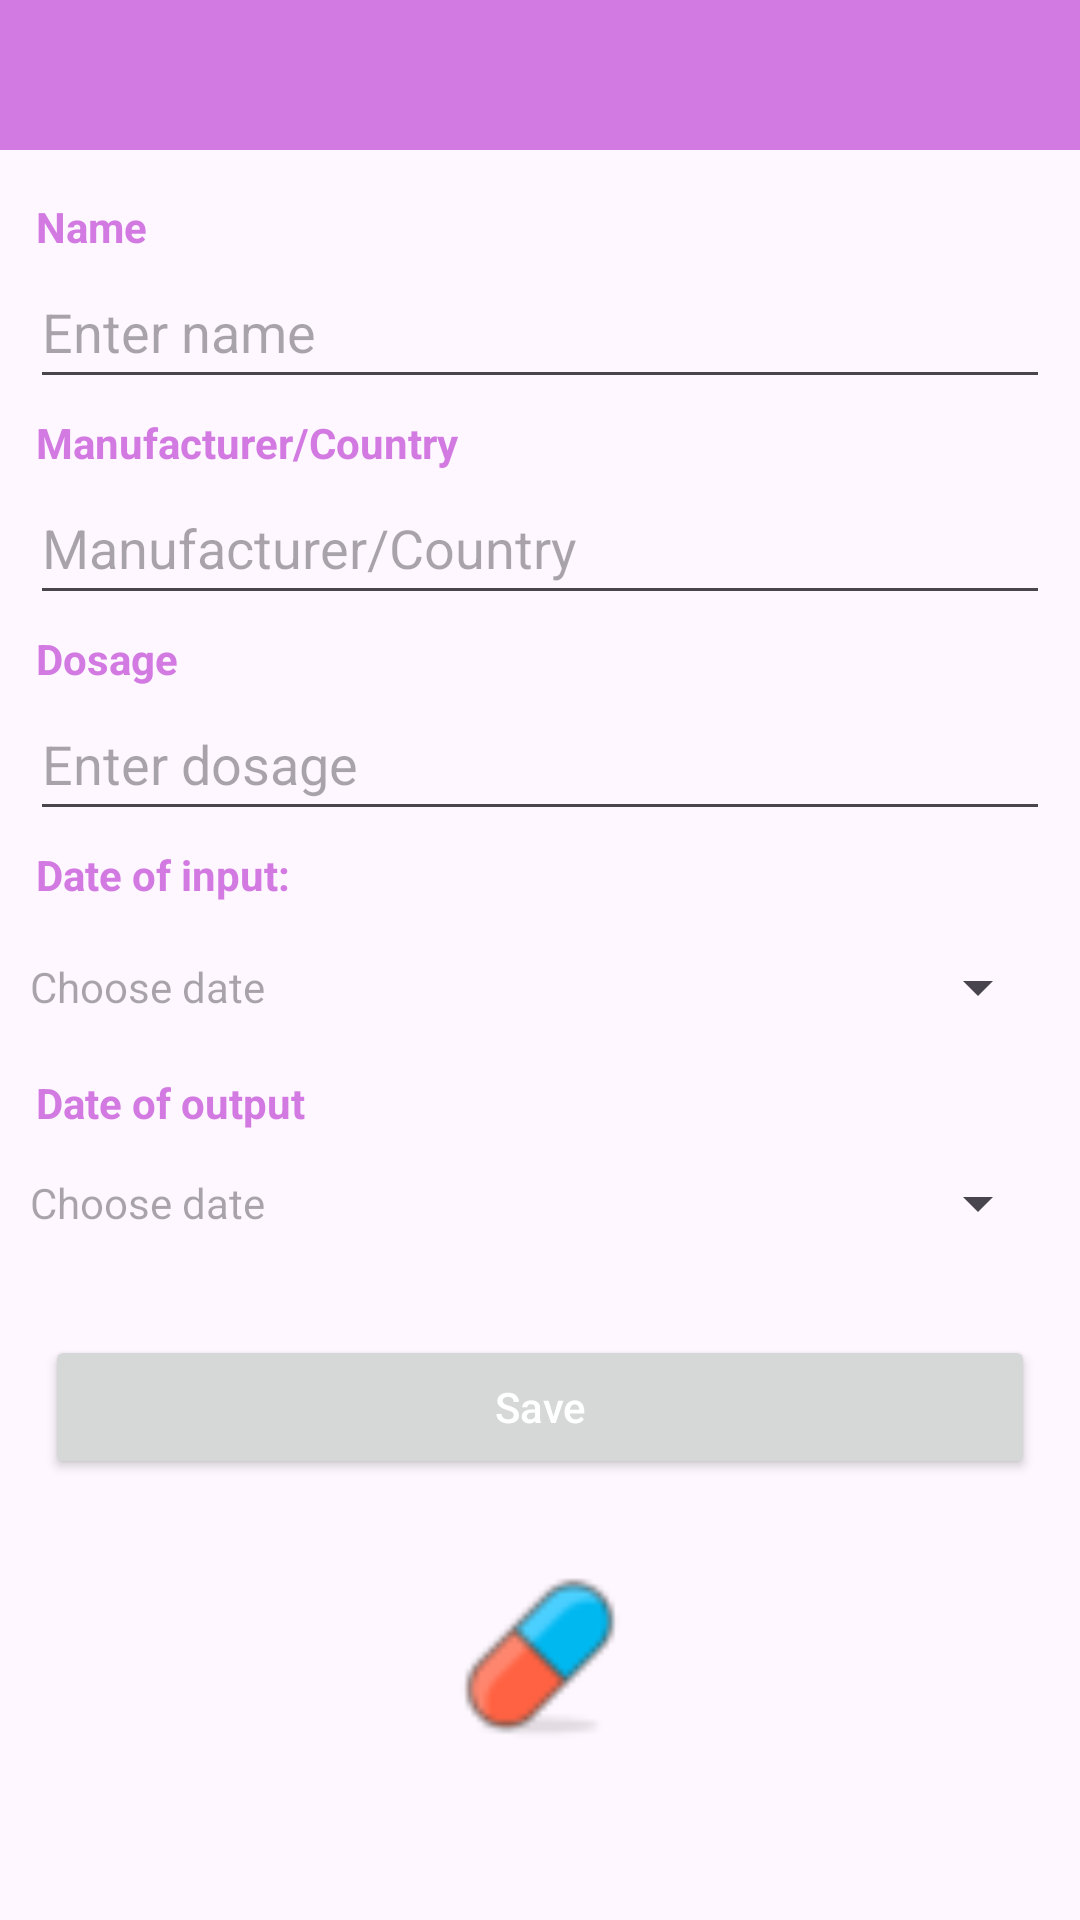

The Android layout XML behind this screen, and the referenced resources:
<!-- AndroidManifest.xml: application theme Theme.AppFond -->
<!-- res/layout/activity_new_teraphy.xml -->
<?xml version="1.0" encoding="utf-8"?>
<androidx.constraintlayout.widget.ConstraintLayout xmlns:android="http://schemas.android.com/apk/res/android"
    xmlns:app="http://schemas.android.com/apk/res-auto"
    xmlns:tools="http://schemas.android.com/tools"
    android:layout_width="match_parent"
    android:layout_height="match_parent"
    android:fitsSystemWindows="true"
    tools:context=".NewTeraphyActivity">

    <EditText
        android:id="@+id/fieldNewDateEndTer"
        style="@style/Widget.AppCompat.Spinner"
        android:layout_width="0dp"
        android:layout_height="wrap_content"
        android:layout_marginStart="10dp"
        android:layout_marginEnd="10dp"
        android:autofillHints=""
        android:editable="false"
        android:ems="10"
        android:enabled="true"
        android:hint="@string/textChooseDateField"
        android:minHeight="48dp"
        app:layout_constraintEnd_toEndOf="parent"
        app:layout_constraintHorizontal_bias="1.0"
        app:layout_constraintStart_toStartOf="parent"
        app:layout_constraintTop_toBottomOf="@+id/labelNewTerDateEnd"
        tools:ignore="SpeakableTextPresentCheck" />

    <TextView
        android:id="@+id/labelNewTerDateEnd"
        android:layout_width="wrap_content"
        android:layout_height="wrap_content"
        android:layout_marginStart="12dp"
        android:layout_marginTop="5dp"
        android:text="@string/textDateOuput"
        android:textColor="@color/fiol_bleed"
        android:textStyle="bold"
        app:layout_constraintStart_toStartOf="parent"
        app:layout_constraintTop_toBottomOf="@+id/fieldNewDateBegTer" />

    <TextView
        android:id="@+id/labelNewDoz"
        android:layout_width="wrap_content"
        android:layout_height="wrap_content"
        android:layout_marginStart="12dp"
        android:layout_marginTop="5dp"
        android:text="@string/textDozeTeraphy"
        android:textColor="@color/fiol_bleed"
        android:textStyle="bold"
        app:layout_constraintStart_toStartOf="parent"
        app:layout_constraintTop_toBottomOf="@+id/fieldCountryNewTer" />

    <EditText
        android:id="@+id/fieldDozNewTer"
        android:layout_width="0dp"
        android:layout_height="wrap_content"
        android:layout_marginStart="10dp"
        android:layout_marginEnd="10dp"
        android:autofillHints=""
        android:editable="true"
        android:ems="10"
        android:enabled="true"
        android:hint="@string/textHintDose"
        android:inputType="textPersonName"
        android:minHeight="48dp"
        app:layout_constraintEnd_toEndOf="parent"
        app:layout_constraintHorizontal_bias="1.0"
        app:layout_constraintStart_toStartOf="parent"
        app:layout_constraintTop_toBottomOf="@+id/labelNewDoz" />

    <EditText
        android:id="@+id/fieldCountryNewTer"
        android:layout_width="0dp"
        android:layout_height="wrap_content"
        android:layout_marginStart="10dp"
        android:layout_marginEnd="10dp"
        android:autofillHints=""
        android:editable="true"
        android:ems="10"
        android:enabled="true"
        android:hint="@string/textHintCountryTer"
        android:inputType="textPersonName"
        android:minHeight="48dp"
        app:layout_constraintEnd_toEndOf="parent"
        app:layout_constraintHorizontal_bias="0.0"
        app:layout_constraintStart_toStartOf="parent"
        app:layout_constraintTop_toBottomOf="@+id/labelNewСountry" />

    <TextView
        android:id="@+id/labelNewСountry"
        android:layout_width="wrap_content"
        android:layout_height="wrap_content"
        android:layout_marginStart="12dp"
        android:layout_marginTop="5dp"
        android:text="@string/textHintCountryTer"
        android:textColor="@color/fiol_bleed"
        android:textStyle="bold"
        app:layout_constraintStart_toStartOf="parent"
        app:layout_constraintTop_toBottomOf="@+id/fieldNameNewTer" />

    <androidx.appcompat.widget.Toolbar
        android:id="@+id/newTerToolbar"
        android:layout_width="0dp"
        android:layout_height="50dp"
        android:background="@color/fiol_bleed"
        app:layout_constraintEnd_toEndOf="parent"
        app:layout_constraintStart_toStartOf="parent"
        app:layout_constraintTop_toTopOf="parent">

    </androidx.appcompat.widget.Toolbar>

    <ProgressBar
        android:id="@+id/progressBarNewTer"
        style="?android:attr/progressBarStyleHorizontal"
        android:layout_width="0dp"
        android:layout_height="wrap_content"
        android:indeterminate="true"
        android:visibility="invisible"
        app:layout_constraintEnd_toEndOf="parent"
        app:layout_constraintHorizontal_bias="0.0"
        android:indeterminateTint="@color/fiol"
        app:layout_constraintStart_toStartOf="parent"
        app:layout_constraintTop_toBottomOf="@+id/newTerToolbar" />

    <TextView
        android:id="@+id/labelNewName"
        android:layout_width="wrap_content"
        android:layout_height="wrap_content"
        android:layout_marginStart="12dp"
        android:text="@string/textNameTeraphy"
        android:textColor="@color/fiol_bleed"
        android:textStyle="bold"
        app:layout_constraintStart_toStartOf="parent"
        app:layout_constraintTop_toBottomOf="@+id/progressBarNewTer" />

    <EditText
        android:id="@+id/fieldNameNewTer"
        android:layout_width="0dp"
        android:layout_height="wrap_content"
        android:layout_marginStart="10dp"
        android:layout_marginEnd="10dp"
        android:autofillHints=""
        android:editable="true"
        android:ems="10"
        android:enabled="true"
        android:hint="@string/textHintNameTer"
        android:inputType="textPersonName"
        android:minHeight="48dp"
        app:layout_constraintEnd_toEndOf="parent"
        app:layout_constraintHorizontal_bias="0.0"
        app:layout_constraintStart_toStartOf="parent"
        app:layout_constraintTop_toBottomOf="@+id/labelNewName" />

    <TextView
        android:id="@+id/labelNewTerDateBeg"
        android:layout_width="wrap_content"
        android:layout_height="wrap_content"
        android:layout_marginStart="12dp"
        android:layout_marginTop="5dp"
        android:text="@string/textDateInput"
        android:textColor="@color/fiol_bleed"
        android:textStyle="bold"
        app:layout_constraintStart_toStartOf="parent"
        app:layout_constraintTop_toBottomOf="@+id/fieldDozNewTer" />

    <EditText
        android:id="@+id/fieldNewDateBegTer"
        style="@style/Widget.AppCompat.Spinner"
        android:layout_width="0dp"
        android:layout_height="wrap_content"
        android:layout_marginStart="10dp"
        android:layout_marginTop="4dp"
        android:layout_marginEnd="10dp"
        android:autofillHints=""
        android:editable="false"
        android:ems="10"
        android:enabled="true"
        android:hint="@string/textChooseDateField"
        android:minHeight="48dp"
        app:layout_constraintEnd_toEndOf="parent"
        app:layout_constraintHorizontal_bias="1.0"
        app:layout_constraintStart_toStartOf="parent"
        app:layout_constraintTop_toBottomOf="@+id/labelNewTerDateBeg"
        tools:ignore="SpeakableTextPresentCheck" />

    <Button
        android:id="@+id/buttonSaveNewTer"
        android:layout_width="0dp"
        android:layout_height="wrap_content"
        android:layout_marginStart="15dp"
        android:layout_marginTop="20dp"
        android:layout_marginEnd="15dp"
        android:text="@string/textSave"
        android:textAllCaps="false"
        android:textColor="@color/white"
        app:cornerRadius="18dp"
        app:icon="@drawable/save_32"
        app:iconTint="@null"
        app:iconTintMode="src_in"
        app:layout_constraintEnd_toEndOf="parent"
        app:layout_constraintStart_toStartOf="parent"
        app:layout_constraintTop_toBottomOf="@+id/fieldNewDateEndTer" />

    <ImageView
        android:id="@+id/imageView13"
        android:layout_width="60dp"
        android:layout_height="60dp"
        android:layout_marginStart="175dp"
        android:layout_marginTop="30dp"
        android:layout_marginEnd="175dp"
        app:layout_constraintEnd_toEndOf="parent"
        app:layout_constraintStart_toStartOf="parent"
        app:layout_constraintTop_toBottomOf="@+id/buttonSaveNewTer"
        app:srcCompat="@drawable/pill740" />
</androidx.constraintlayout.widget.ConstraintLayout>
<!-- resources referenced by this layout -->
<resources>
  <color name="fiol">#9C27B0</color>
  <color name="fiol_bleed">#D27AE1</color>
  <color name="white">#FFFFFFFF</color>
  <!-- drawable pill740: png bitmap (drawable, 1970 bytes) -->
  <string name="textChooseDateField">Choose date</string>
  <string name="textDateInput">"Date of input: "</string>
  <string name="textDateOuput">Date of output</string>
  <string name="textDozeTeraphy">Dosage</string>
  <string name="textHintCountryTer">Manufacturer/Country</string>
  <string name="textHintDose">Enter dosage</string>
  <string name="textHintNameTer">Enter name</string>
  <string name="textNameTeraphy">Name</string>
  <string name="textSave">Save</string>
  <style name="Theme.AppFond" parent="Theme.MaterialComponents.DayNight.NoActionBar">
          
          <item name="colorPrimary">@color/fiol</item>
          <item name="colorPrimaryVariant">@color/fiol</item>
          <item name="colorOnPrimary">@color/white</item>
          
          <item name="colorSecondary">@color/purple_400</item>
          <item name="colorSecondaryVariant">@color/purple_800</item>
          <item name="colorOnSecondary">@color/black</item>
          
          
      </style>
  <color name="black">#FF000000</color>
</resources>
